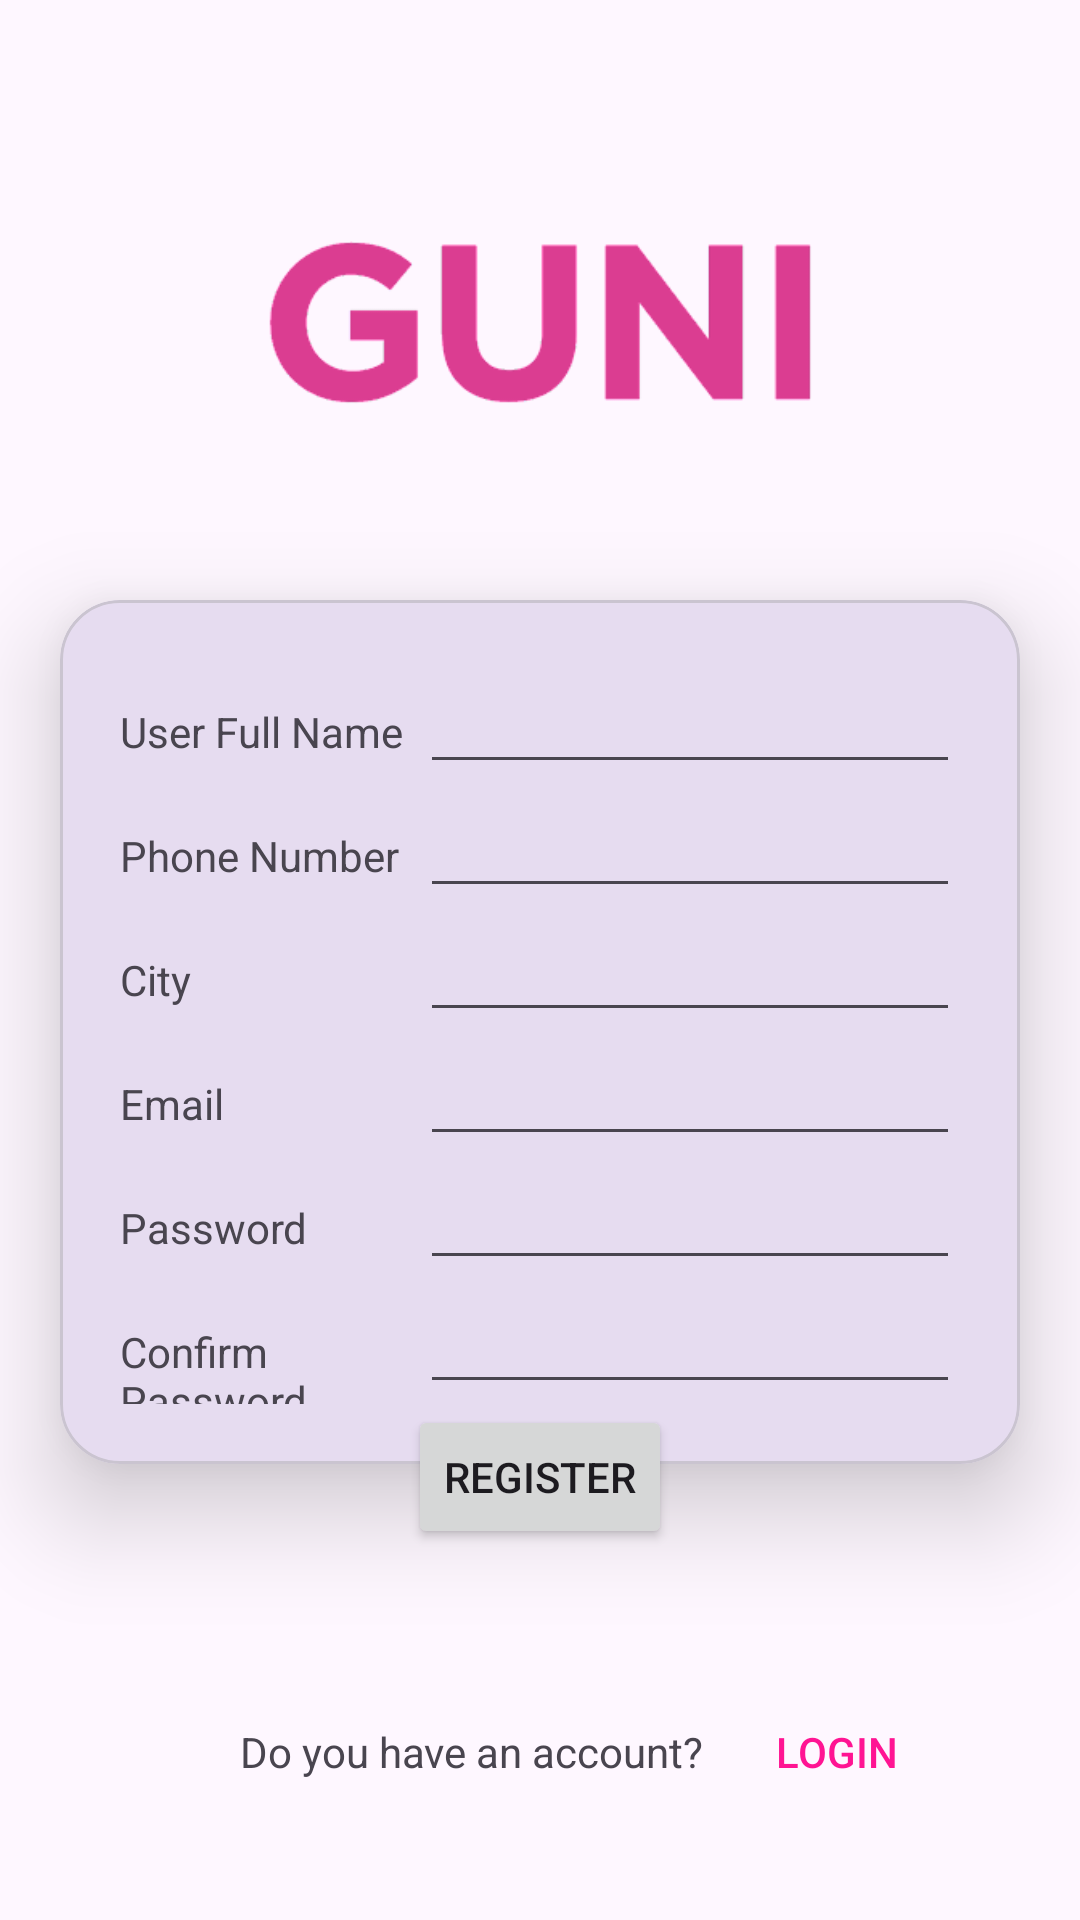

Write the Android layout XML for this screen, with the resource values it uses.
<!-- AndroidManifest.xml: application theme Theme.Mad_practical4_21012011082 -->
<!-- res/layout/activity_registration.xml -->
<?xml version="1.0" encoding="utf-8"?>
<LinearLayout xmlns:android="http://schemas.android.com/apk/res/android"
    xmlns:app="http://schemas.android.com/apk/res-auto"
    xmlns:tools="http://schemas.android.com/tools"
    android:layout_width="match_parent"
    android:layout_height="match_parent"
    tools:context=".MainActivity"
    android:orientation="vertical">


    <ImageView
        android:id="@+id/imageView3"
        android:layout_width="match_parent"
        android:layout_height="200dp"
        app:srcCompat="@drawable/img" />
    <com.google.android.material.card.MaterialCardView
        android:layout_width="match_parent"
        android:layout_height="wrap_content"
        android:layout_marginHorizontal="20dp"
        app:cardCornerRadius="20dp"
        app:cardElevation="20dp">

        <LinearLayout
            android:layout_width="match_parent"
            android:layout_height="wrap_content"
            android:orientation="vertical"
            android:padding="20dp">

            <LinearLayout
                android:layout_width="match_parent"
                android:layout_height="wrap_content"
                android:orientation="horizontal">
                <TextView
                    android:layout_width="10dp"
                    android:layout_height="wrap_content"
                    android:layout_weight="0.25"
                    android:text="User Full Name" />
                <EditText
                    android:layout_weight="0.5"
                    android:layout_width="0dp"
                    android:layout_height="wrap_content"
                    android:inputType="text" />

            </LinearLayout>
            <LinearLayout
                android:layout_width="match_parent"
                android:layout_height="wrap_content"
                android:orientation="horizontal">
                <TextView
                    android:layout_width="10dp"
                    android:layout_height="wrap_content"
                    android:layout_weight="0.25"
                    android:text="Phone Number" />

                <EditText
                    android:layout_weight="0.5"
                    android:layout_width="0dp"
                    android:layout_height="wrap_content"
                    android:inputType="number"/>
            </LinearLayout>

            <LinearLayout
                android:layout_width="match_parent"
                android:layout_height="wrap_content"
                android:orientation="horizontal">

                <TextView
                    android:id="@+id/textView8"
                    android:layout_width="10dp"
                    android:layout_height="wrap_content"
                    android:layout_weight="0.25"
                    android:text="City" />

                <EditText
                    android:layout_width="0dp"
                    android:layout_height="wrap_content"
                    android:inputType="text"
                    android:layout_weight="0.5"/>
            </LinearLayout>
            <LinearLayout
                android:layout_width="match_parent"
                android:layout_height="wrap_content"
                android:orientation="horizontal">
                <TextView
                    android:layout_width="10dp"
                    android:layout_height="wrap_content"
                    android:layout_weight="0.25"
                    android:text="Email" />
                <EditText
                    android:layout_width="0dp"
                    android:layout_height="wrap_content"
                    android:layout_weight="0.5"
                    android:inputType="textEmailAddress"/>

            </LinearLayout>
            <LinearLayout
                android:layout_width="match_parent"
                android:layout_height="wrap_content"
                android:orientation="horizontal">
                <TextView
                    android:layout_weight="0.25"
                    android:layout_width="10dp"
                    android:layout_height="wrap_content"
                    android:text="Password"/>

                <EditText
                    android:layout_weight="0.5"
                    android:layout_width="0dp"
                    android:layout_height="wrap_content"
                    android:inputType="numberPassword" />

            </LinearLayout>
            <LinearLayout
                android:layout_width="match_parent"
                android:layout_height="wrap_content"
                android:orientation="horizontal">
                <TextView
                    android:layout_weight="0.25"
                    android:layout_width="10dp"
                    android:layout_height="wrap_content"
                    android:text="Confirm Password"/>

                <EditText
                    android:layout_weight="0.5"
                    android:layout_width="0dp"
                    android:layout_height="wrap_content"
                    android:inputType="numberPassword" />

            </LinearLayout>
        </LinearLayout>
    </com.google.android.material.card.MaterialCardView>
    <LinearLayout
        android:layout_width="wrap_content"
        android:layout_height="wrap_content"
        android:layout_gravity="center"
        android:layout_marginTop="-20dp"
        android:elevation="30dp">

        <Button
            android:layout_width="wrap_content"
            android:layout_height="wrap_content"
            android:text="Register" />
    </LinearLayout>
    <LinearLayout
        android:layout_width="match_parent"
        android:layout_height="100dp"
        android:layout_marginTop="30dp"
        android:orientation="horizontal">

        <TextView
            android:layout_width="wrap_content"
            android:layout_height="wrap_content"
            android:layout_marginStart="80dp"
            android:text="Do you have an account?" />


        <Button
            android:id="@+id/signuptologin"
            android:layout_width="wrap_content"
            android:layout_height="75dp"
            android:background="#00ffffff"
            android:text="Login"
            android:textColor="#ff1493" />
    </LinearLayout>
</LinearLayout>
<!-- resources referenced by this layout -->
<resources>
  <!-- drawable img: png bitmap (drawable, 7931 bytes) -->
  <style name="Theme.Mad_practical4_21012011082" parent="Base.Theme.Mad_practical4_21012011082" />
  <style name="Base.Theme.Mad_practical4_21012011082" parent="Theme.Material3.DayNight.NoActionBar">
          
          
      </style>
</resources>
